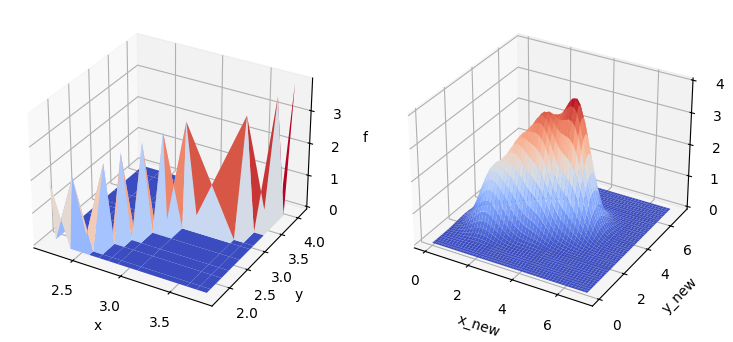

The script that saved this image:
import numpy as np
import matplotlib.pyplot as plt
import matplotlib.cm as cm
plt.rcParams['axes.unicode_minus'] = False #显示负号
plt.rcParams['font.family'] = ['sans-serif']
plt.rcParams['font.sans-serif'] = ['SimHei']  # 散点图标签可以显示中文

def radial_basis_function_interpolation(x, y, z, x_interps, y_interps, sigma_x, sigma_y):
    ####################################         计算径向基函数权重系数        ########################################
    n = len(x)     #获取插值长度
    A = np.zeros((n, n))      #生成与插值矩阵格式相同的零矩阵，以便后续存储插值矩阵
    for i in range(n):      #循环
        for j in range(n):     #迭代
            A[i, j] = np.exp(-0.5 * (((x[i] - x[j]) / sigma_x) ** 2 + ((y[i] - y[j]) / sigma_y) ** 2)) #以高斯径向基函数为核函数，计算插值矩阵
    w = np.dot(np.linalg.inv(A),z.T)  #计算得出权重系数w

    f = np.zeros((n,n))   #用于存储已知点的函数值
    for i in range(n):
        f[i,i]=z[i]

    #################################       对待插值点进行插值计算        #########################################
    n_new = len(x_interps)  #获取代插值点的长度
    f_interps = np.zeros((n_new,n_new))   #生成初始待插值点用于存储插值的值
    for i in range(n_new):   #循环
        for v in range(n_new):   #迭代
            for j in range(n):   #迭代每一个已知点的权重值
                f_interps[i,v] += w[j] * np.exp(-0.5 * (((x_interps[i] - x[j]) / sigma_x) ** 2 + ((y_interps[v] - y[j]) / sigma_y) ** 2))   #通过高斯基函数计算每一个自变量上的函数值
    return f_interps,f        #返回插值点的值


#初始值,这里并非网格数据，只是单纯的单个的数据点
x0 = np.array([3.8, 3.7, 3.6, 3.1, 2.9, 2.8, 2.7, 2.6, 2.4, 2.2])
y0 = np.array([4.1, 3.9, 3.3, 3.0, 2.9, 2.6, 2.3, 2.1, 1.8, 1.7])
z0 = np.array([3.9, 3.6, 3.5, 3.2, 2.8, 2.7, 2.6, 2.4, 2.1, 1.9])
# 生成等间隔的待插值点
x_interps0 = np.linspace(0, 7, 50)
y_interps0 = np.linspace(0, 7, 50)
#网格点操作
x, y = np.meshgrid(x0, y0)
x_interps, y_interps = np.meshgrid(x_interps0, y_interps0)

# 进行径向基函数插值
f_interps,f = radial_basis_function_interpolation(x0, y0, z0, x_interps0,y_interps0, sigma_x=0.6,sigma_y=0.6)

# 绘制结果
fig = plt.figure(figsize=(9, 6))
#未插值的二维3D图
ax=plt.subplot(1, 2, 1,projection = '3d')
surf = ax.plot_surface(x, y, f, rstride=1, cstride=1, cmap=cm.coolwarm,linewidth=0.5, antialiased=True)
ax.set_xlabel('x')
ax.set_ylabel('y')
ax.set_zlabel('f')

#插值的二维3D图
ax2=plt.subplot(1, 2, 2,projection = '3d')
surf2 = ax2.plot_surface(x_interps, y_interps, f_interps, rstride=1, cstride=1, cmap=cm.coolwarm, linewidth=0.1, antialiased=True)
ax2.set_xlabel('x_new')
ax2.set_ylabel('y_new')
ax2.set_zlabel('f_new')

plt.show()